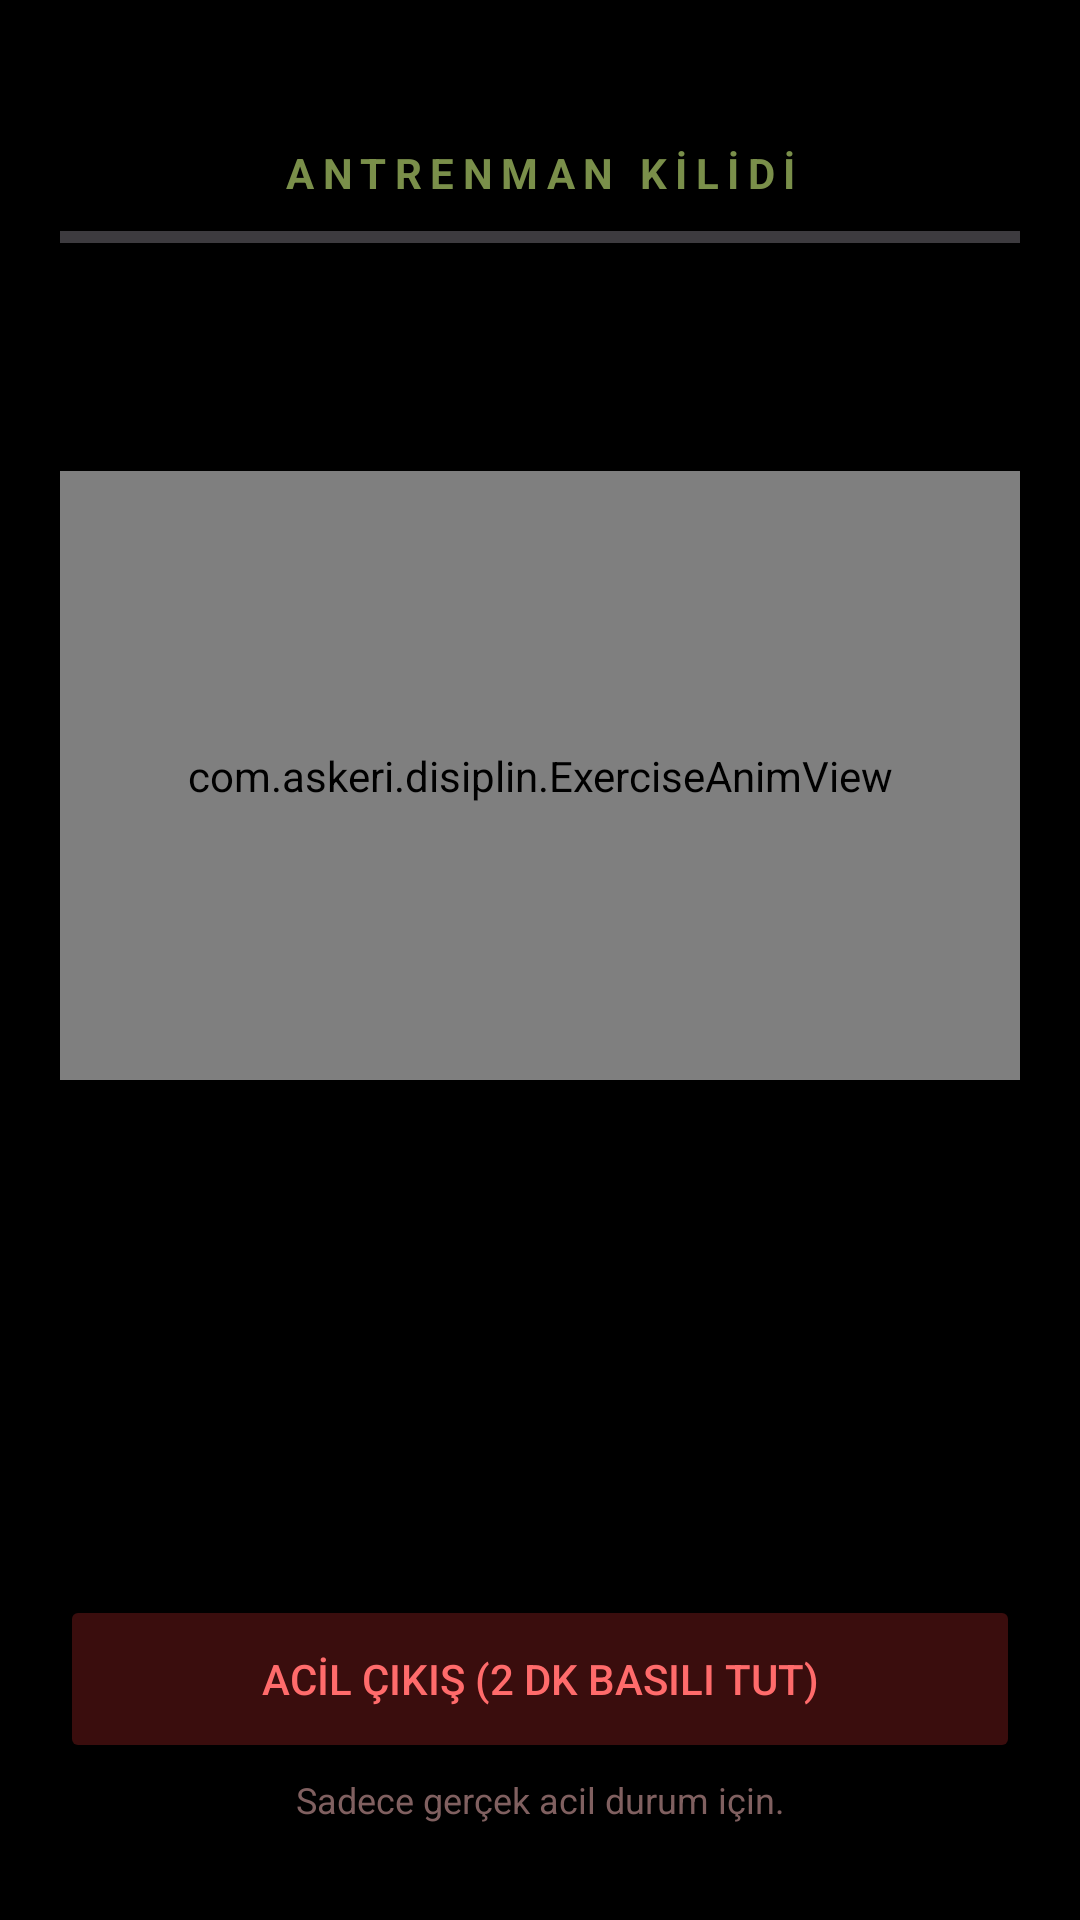

Android layout source for this screen:
<!-- AndroidManifest.xml: application theme Theme.AskeriDisiplin -->
<!-- res/layout/overlay_workout.xml -->
<?xml version="1.0" encoding="utf-8"?>
<LinearLayout xmlns:android="http://schemas.android.com/apk/res/android"
    android:layout_width="match_parent"
    android:layout_height="match_parent"
    android:background="#000000"
    android:clickable="true"
    android:focusable="true"
    android:orientation="vertical"
    android:paddingStart="20dp"
    android:paddingTop="48dp"
    android:paddingEnd="20dp"
    android:paddingBottom="32dp">

    <TextView
        android:layout_width="match_parent"
        android:layout_height="wrap_content"
        android:gravity="center"
        android:text="ANTRENMAN KİLİDİ"
        android:textColor="#7A8F4A"
        android:textSize="14sp"
        android:textStyle="bold"
        android:letterSpacing="0.2" />

    <ProgressBar
        android:id="@+id/progressWorkout"
        style="?android:attr/progressBarStyleHorizontal"
        android:layout_width="match_parent"
        android:layout_height="8dp"
        android:layout_marginTop="8dp"
        android:progressTint="#9BB34A" />

    <TextView
        android:id="@+id/tvPhase"
        android:layout_width="match_parent"
        android:layout_height="wrap_content"
        android:layout_marginTop="12dp"
        android:gravity="center"
        android:textColor="#9BB34A"
        android:textSize="20sp"
        android:textStyle="bold" />

    <TextView
        android:id="@+id/tvExerciseName"
        android:layout_width="match_parent"
        android:layout_height="wrap_content"
        android:gravity="center"
        android:textColor="#FFFFFF"
        android:textSize="26sp"
        android:textStyle="bold" />

    <com.askeri.disiplin.ExerciseAnimView
        android:id="@+id/exerciseAnim"
        android:layout_width="match_parent"
        android:layout_height="0dp"
        android:layout_weight="1" />

    <TextView
        android:id="@+id/tvExerciseDesc"
        android:layout_width="match_parent"
        android:layout_height="wrap_content"
        android:gravity="center"
        android:minLines="2"
        android:textColor="#C8D0B8"
        android:textSize="16sp" />

    <TextView
        android:id="@+id/tvWorkoutTimer"
        android:layout_width="match_parent"
        android:layout_height="wrap_content"
        android:gravity="center"
        android:textColor="#FFFFFF"
        android:textSize="72sp"
        android:textStyle="bold" />

    <TextView
        android:id="@+id/tvNext"
        android:layout_width="match_parent"
        android:layout_height="wrap_content"
        android:gravity="center"
        android:textColor="#7A8F4A"
        android:textSize="14sp" />

    <Button
        android:id="@+id/btnEmergency"
        android:layout_width="match_parent"
        android:layout_height="56dp"
        android:layout_marginTop="16dp"
        android:backgroundTint="#3A0D0D"
        android:text="ACİL ÇIKIŞ (2 DK BASILI TUT)"
        android:textColor="#FF6B6B" />

    <TextView
        android:id="@+id/tvEmergency"
        android:layout_width="match_parent"
        android:layout_height="wrap_content"
        android:layout_marginTop="4dp"
        android:gravity="center"
        android:text="Sadece gerçek acil durum için."
        android:textColor="#806060"
        android:textSize="12sp" />
</LinearLayout>
<!-- resources referenced by this layout -->
<resources>
  <style name="Theme.AskeriDisiplin" parent="Theme.Material3.Dark.NoActionBar">
          <item name="colorPrimary">@color/olive</item>
          <item name="colorOnPrimary">@color/white</item>
          <item name="colorSecondary">@color/olive_light</item>
          <item name="colorSurface">@color/card</item>
          <item name="android:colorBackground">@color/bg_dark</item>
          <item name="android:windowBackground">@color/bg_dark</item>
          <item name="android:statusBarColor">@color/bg_dark</item>
          <item name="android:navigationBarColor">@color/bg_dark</item>
      </style>
  <color name="olive">#6B8E23</color>
  <color name="white">#FFFFFF</color>
  <color name="olive_light">#9BB34A</color>
  <color name="card">#1A2414</color>
  <color name="bg_dark">#0E140B</color>
</resources>
